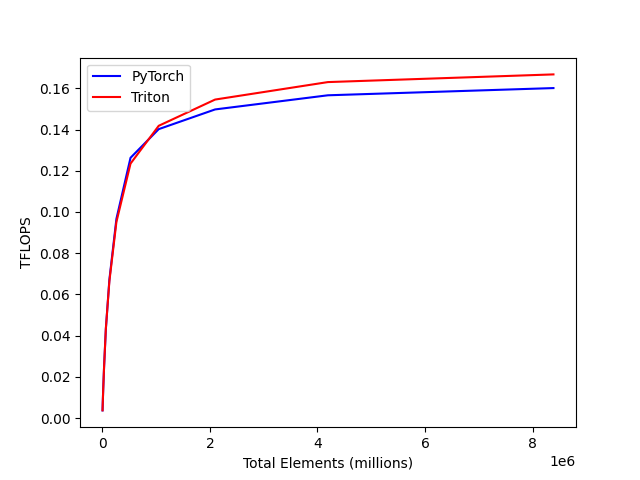

The data file committed next to this chart (first rows):
total_elements, PyTorch, Triton
4096, 0.003786, 0.003816
8192, 0.007452, 0.007404
16384, 0.01401, 0.01384
32768, 0.02498, 0.02504
65536, 0.04322, 0.04344
131072, 0.06713, 0.0664
262144, 0.0967, 0.0952
524288, 0.1263, 0.1235
1048576, 0.1402, 0.1418
2097152, 0.1497, 0.1545
4194304, 0.1566, 0.163
8388608, 0.1601, 0.1667
